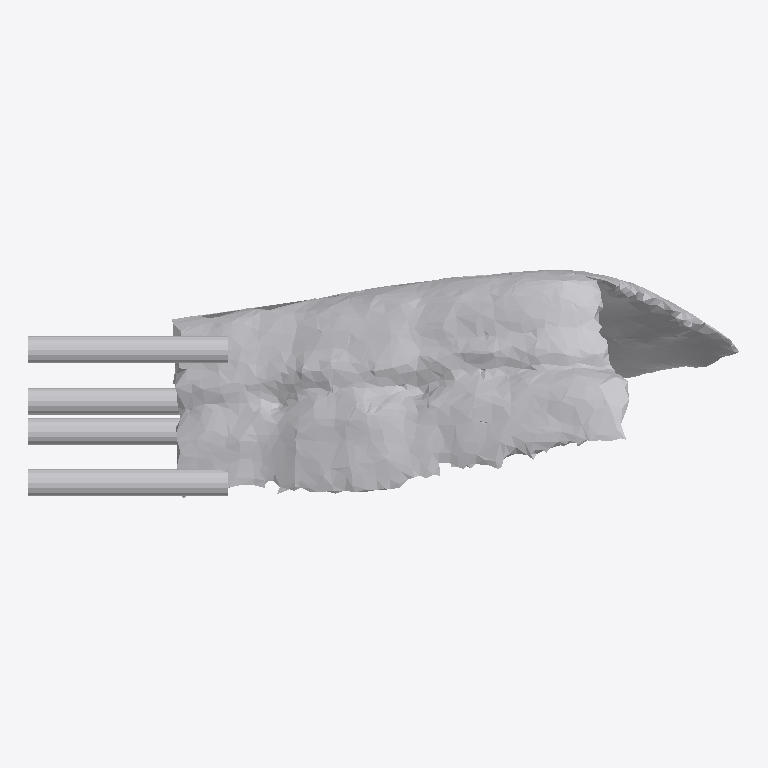
Plan cut of the same IFC building model at storey 'Ground Floor' (level 0.00 m, cut at 1.40 m), seen from above with north up, elements coloured by IFC class: 1 other element (light grey). No cut surface shows.
Extent 0.872 m × 0.280 m × 0.669 m (x, y, z). Storeys (1): Ground Floor at 0.00 m. Elements (1): 1 IfcFurniture.

HEADER;
FILE_DESCRIPTION(('ViewDefinition [CoordinationView]'),'2;1');
FILE_NAME('','2026-07-12T07:13:57',(''),(''),'IfcOpenShell 0.8.0','IfcOpenShell 0.8.0','');
FILE_SCHEMA(('IFC4'));
ENDSEC;
DATA;
#17=IFCPROJECT('3XwAexnNH0_B8Y8KrplOAX',#5,'Office Project',$,$,$,$,(#15),#10);
#20=IFCSITE('3LspUmiQjC2BY1VL7gtpjh',#5,'Site',$,$,#19,$,$,.ELEMENT.,$,$,$,$,$);
#22=IFCBUILDING('04$g$muQzFj8tszNoUwjC5',#5,'Building',$,$,#21,$,$,.ELEMENT.,$,$,$);
#24=IFCBUILDINGSTOREY('2gA5VkEVz4CQUfmkWNyFTt',#5,'Ground Floor',$,$,#23,$,$,.ELEMENT.,0.0);
#35=IFCFURNITURE('0qcnXRUIT6MvEdQpYJr6V3',#5,'list07_stool',$,$,#34,#31,$,$);
ENDSEC;
